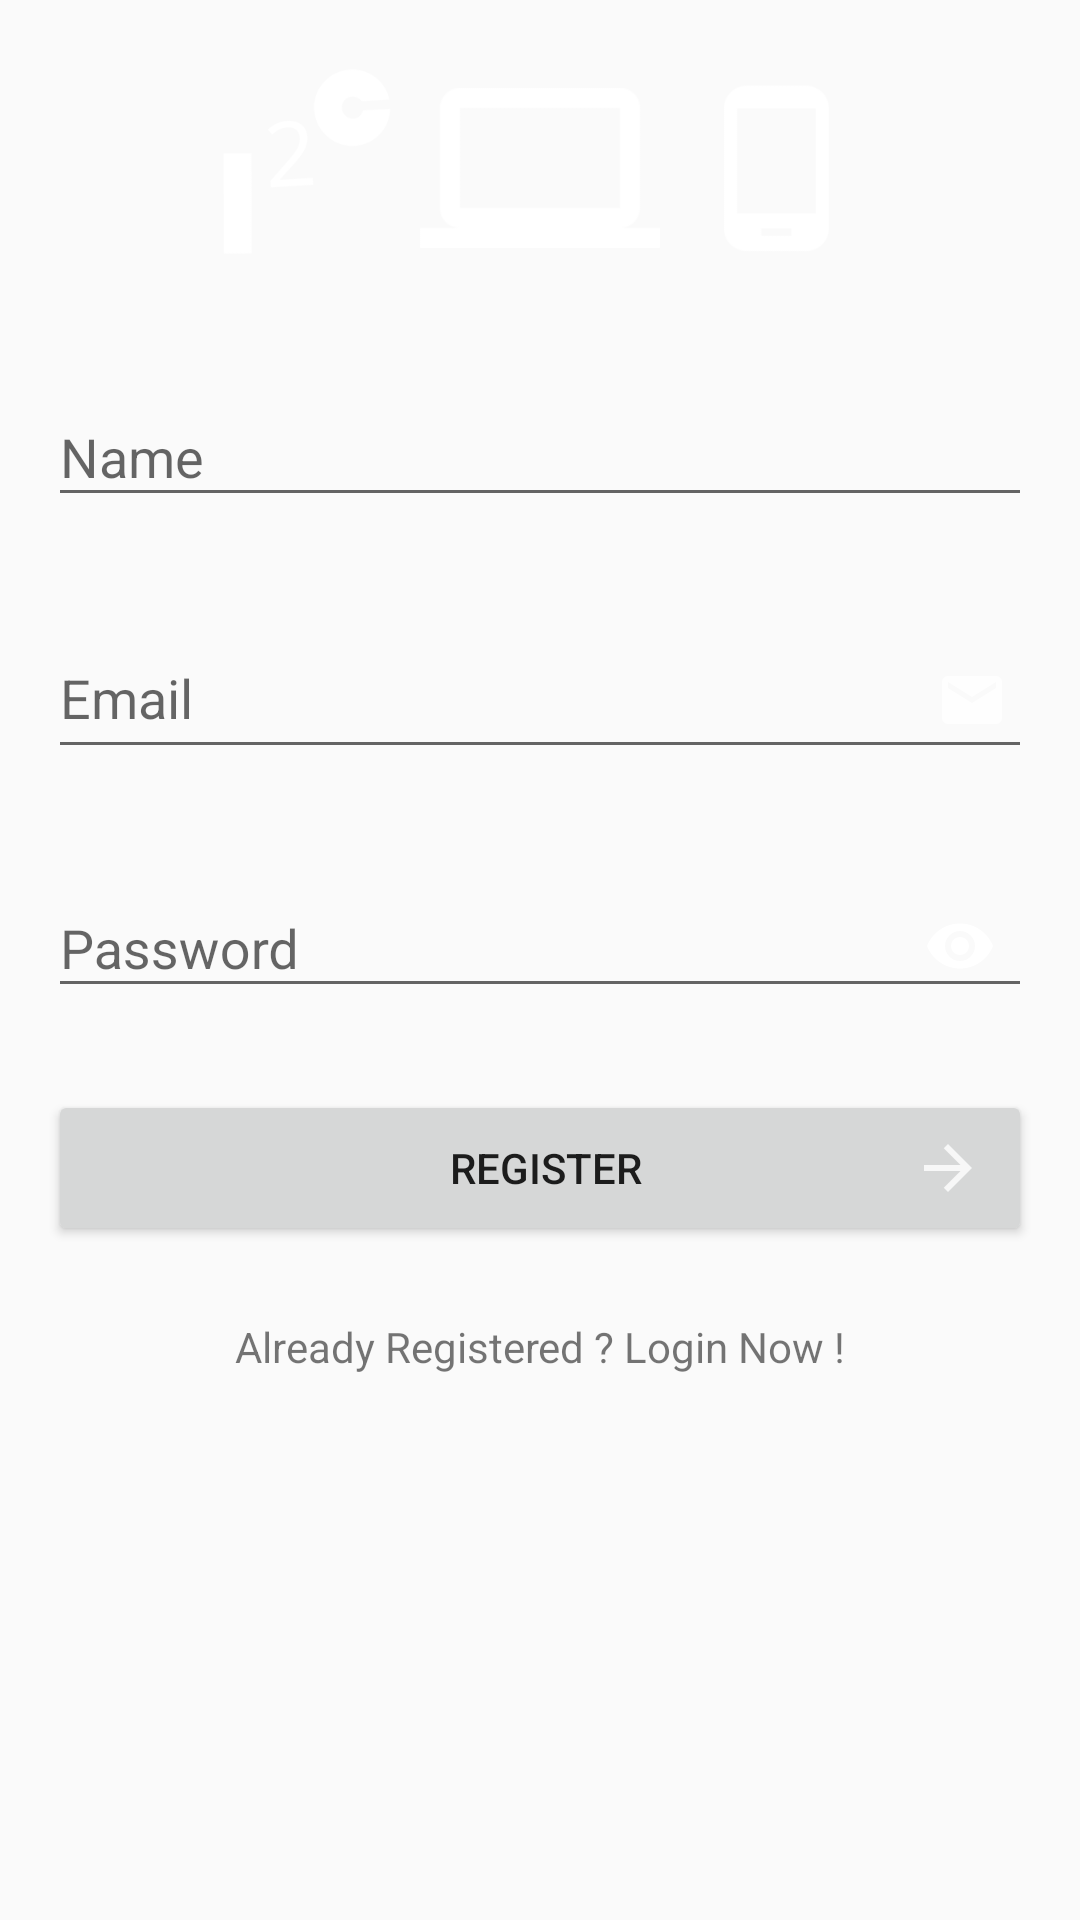

Android layout source for this screen:
<!-- AndroidManifest.xml: application theme AppTheme -->
<!-- res/layout/fragment_register.xml -->
<?xml version="1.0" encoding="utf-8"?>
<ScrollView xmlns:android="http://schemas.android.com/apk/res/android"
    xmlns:app="http://schemas.android.com/apk/res-auto"
    android:layout_width="match_parent"
    android:layout_height="match_parent"
    android:fillViewport="true">

    <LinearLayout
        android:layout_width="match_parent"
        android:layout_height="wrap_content">

        <RelativeLayout
            android:orientation="vertical"
            android:layout_width="match_parent"
            android:layout_height="match_parent"
            android:layout_margin="@dimen/activity_vertical_margin">

            <ImageView
                android:id="@+id/img_logo"
                android:layout_width="wrap_content"
                android:layout_height="@dimen/logo_height"
                android:layout_centerHorizontal="true"
                android:src="@drawable/logo"/>

            <android.support.design.widget.TextInputLayout
                android:id="@+id/ti_name"
                android:layout_width="match_parent"
                android:layout_height="wrap_content"
                android:layout_below="@+id/img_logo"
                android:layout_marginTop="@dimen/child_margin_top">

                <EditText
                    android:id="@+id/et_name"
                    android:layout_width="match_parent"
                    android:layout_height="wrap_content"
                    android:drawableRight="@drawable/ic_person"
                    android:hint="Name"
                    android:inputType="text" />

            </android.support.design.widget.TextInputLayout>

            <android.support.design.widget.TextInputLayout
                android:id="@+id/ti_email"
                android:layout_width="match_parent"
                android:layout_height="wrap_content"
                android:layout_below="@+id/ti_name"
                android:layout_marginTop="@dimen/child_margin_top">

                <EditText
                    android:id="@+id/et_email"
                    android:layout_width="match_parent"
                    android:layout_height="wrap_content"
                    android:drawableRight="@drawable/ic_email"
                    android:hint="Email"
                    android:inputType="textEmailAddress" />

            </android.support.design.widget.TextInputLayout>

            <android.support.design.widget.TextInputLayout
                android:id="@+id/ti_password"
                android:layout_width="match_parent"
                android:layout_height="wrap_content"
                android:layout_below="@+id/ti_email"
                android:layout_marginTop="@dimen/child_margin_top"
                app:passwordToggleEnabled="true"
                app:passwordToggleTint="@android:color/white">

                <EditText
                    android:id="@+id/et_password"
                    android:layout_width="match_parent"
                    android:layout_height="wrap_content"
                    android:hint="Password"
                    android:inputType="textPassword" />

            </android.support.design.widget.TextInputLayout>

            <Button
                android:id="@+id/btn_register"
                android:layout_width="match_parent"
                android:layout_height="wrap_content"
                android:layout_below="@+id/ti_password"
                android:layout_marginTop="@dimen/button_margin"
                android:drawableRight="@drawable/ic_arrow_forward"
                android:paddingLeft="@dimen/button_padding"
                android:text="Register" />

            <TextView
                android:id="@+id/tv_login"
                android:layout_width="match_parent"
                android:layout_height="wrap_content"
                android:layout_below="@+id/btn_register"
                android:padding="@dimen/button_margin"
                android:text="Already Registered ? Login Now !"
                android:textAlignment="center" />

            <ProgressBar
                android:id="@+id/progress"
                android:layout_width="wrap_content"
                android:layout_height="wrap_content"
                android:layout_below="@+id/tv_login"
                android:layout_centerHorizontal="true"
                android:layout_marginBottom="@dimen/button_margin"
                android:visibility="gone"/>

        </RelativeLayout>
    </LinearLayout>
</ScrollView>
<!-- resources referenced by this layout -->
<resources>
  <dimen name="activity_vertical_margin">16dp</dimen>
  <dimen name="button_margin">24dp</dimen>
  <dimen name="button_padding">48dp</dimen>
  <dimen name="child_margin_top">24dp</dimen>
  <dimen name="logo_height">80dp</dimen>
  <!-- drawable ic_arrow_forward: png bitmap (drawable-hdpi, 207 bytes) -->
  <!-- drawable ic_email: png bitmap (drawable-hdpi, 372 bytes) -->
  <!-- drawable logo: png bitmap (drawable-nodpi, 22683 bytes) -->
  <style name="AppTheme" parent="Theme.AppCompat.Light.DarkActionBar">
          <item name="colorPrimary">@color/colorPrimary</item>
          <item name="colorPrimaryDark">@color/colorPrimaryDark</item>
          <item name="colorAccent">@color/colorAccent</item>
      </style>
  <color name="colorPrimary">#3F51B5</color>
  <color name="colorPrimaryDark">#303F9F</color>
  <color name="colorAccent">#FF4081</color>
</resources>
